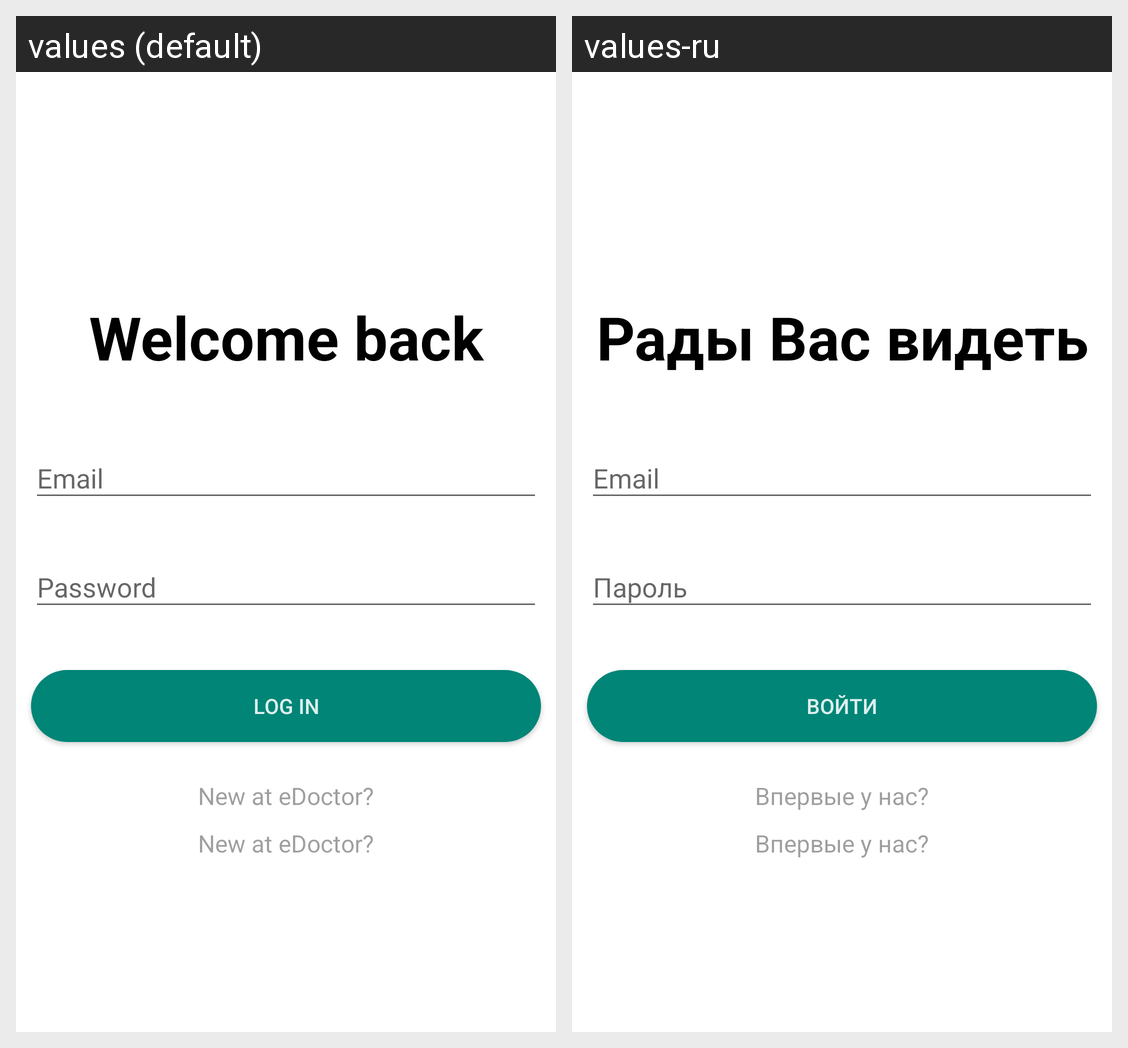

Strings drawn on this Android screen and how each of the app's shown locales translates them:
Android screen res/layout/activity_welcome.xml rendered under 2 locales, left to right: values (default), values-ru. Device: Nexus 5 (rendered at 1080×1920; each locale shown at half size, 540×960, under a caption strip naming it); theme AppTheme.
Strings drawn on this screen, with the default value and each locale's value (text and hints the layout hard-codes, and strings that could not be matched under every locale, appear in the picture but are not listed):

welcome_back
  values: Welcome back
  values-ru: Рады Вас видеть

email_hint
  values: Email
  values-ru: Email

password_hint
  values: Password
  values-ru: Пароль

login_button
  values: Log in
  values-ru: Войти

new_at_edoctor
  values: New at eDoctor?
  values-ru: Впервые у нас?
